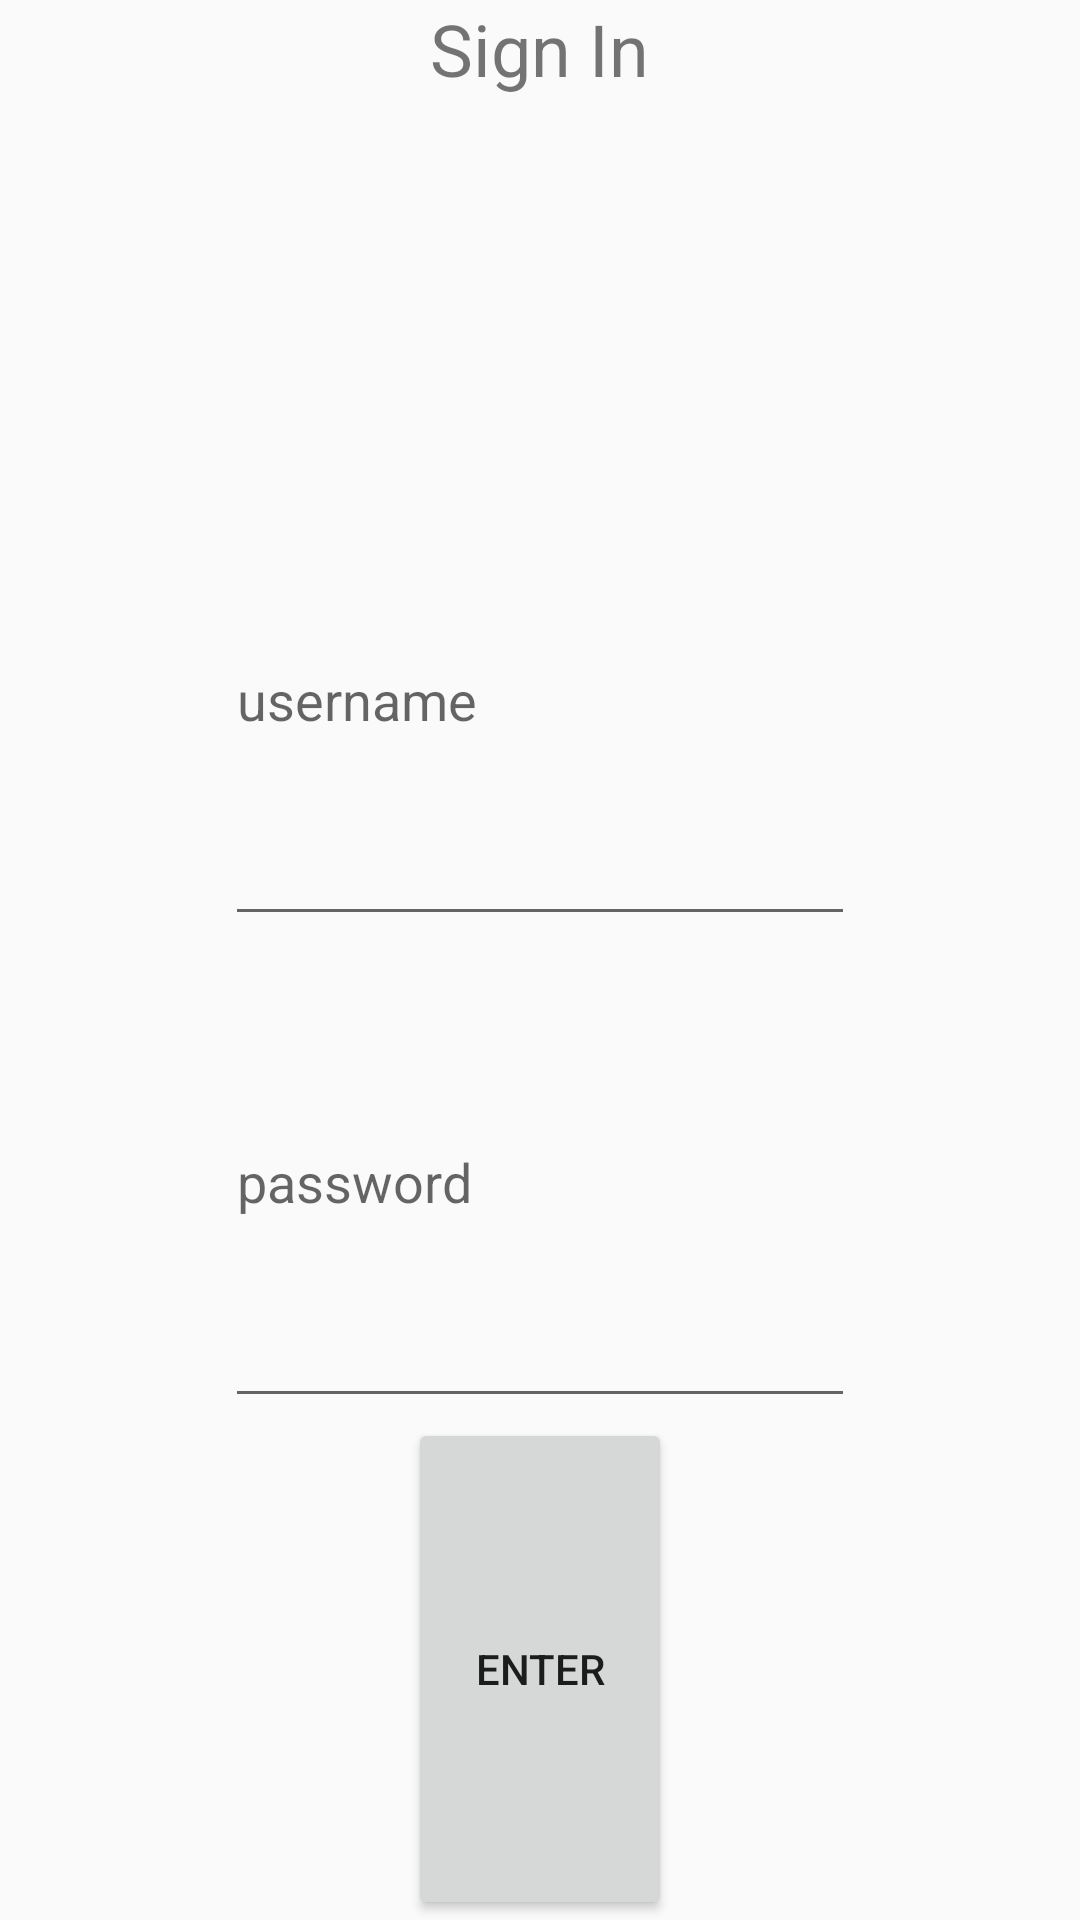

This screen was rendered from an Android layout file. Write that file and the resources it references.
<!-- AndroidManifest.xml: application theme AppTheme -->
<!-- res/layout/sign_in.xml -->
<?xml version="1.0" encoding="utf-8"?>

<LinearLayout
    xmlns:android="http://schemas.android.com/apk/res/android" android:layout_width="match_parent"
    android:layout_height="wrap_content"
    android:orientation="vertical"
    android:gravity="center">

    <TextView
        android:id="@+id/textView"
        android:layout_width="wrap_content"
        android:layout_height="wrap_content"
        android:layout_weight="1"
        android:text="@string/sign_in"
        android:textSize="24sp"/>

    <EditText
        android:id="@+id/signinUsername"
        android:layout_width="wrap_content"
        android:layout_height="wrap_content"
        android:layout_weight="1"
        android:ems="10"
        android:inputType="textPersonName"
        android:hint="@string/username"/>

    <EditText
        android:id="@+id/signinPass"
        android:layout_width="wrap_content"
        android:layout_height="wrap_content"
        android:layout_weight="1"
        android:ems="10"
        android:inputType="textPassword"
        android:hint="@string/password"/>

    <Button
        android:id="@+id/signinbutton"
        android:layout_width="wrap_content"
        android:layout_height="wrap_content"
        android:layout_weight="1"
        android:text="@string/enter" />
</LinearLayout>
<!-- resources referenced by this layout -->
<resources>
  <string name="enter">Enter</string>
  <string name="password">password</string>
  <string name="sign_in">Sign In</string>
  <string name="username">username</string>
  <style name="AppTheme" parent="Theme.AppCompat.Light.DarkActionBar">
          
          <item name="colorPrimary">@color/colorPrimary</item>
          <item name="colorPrimaryDark">@color/colorPrimaryDark</item>
          <item name="colorAccent">@color/colorAccent</item>
      </style>
  <color name="colorPrimary">#3F51B5</color>
  <color name="colorPrimaryDark">#303F9F</color>
  <color name="colorAccent">#FF4081</color>
</resources>
